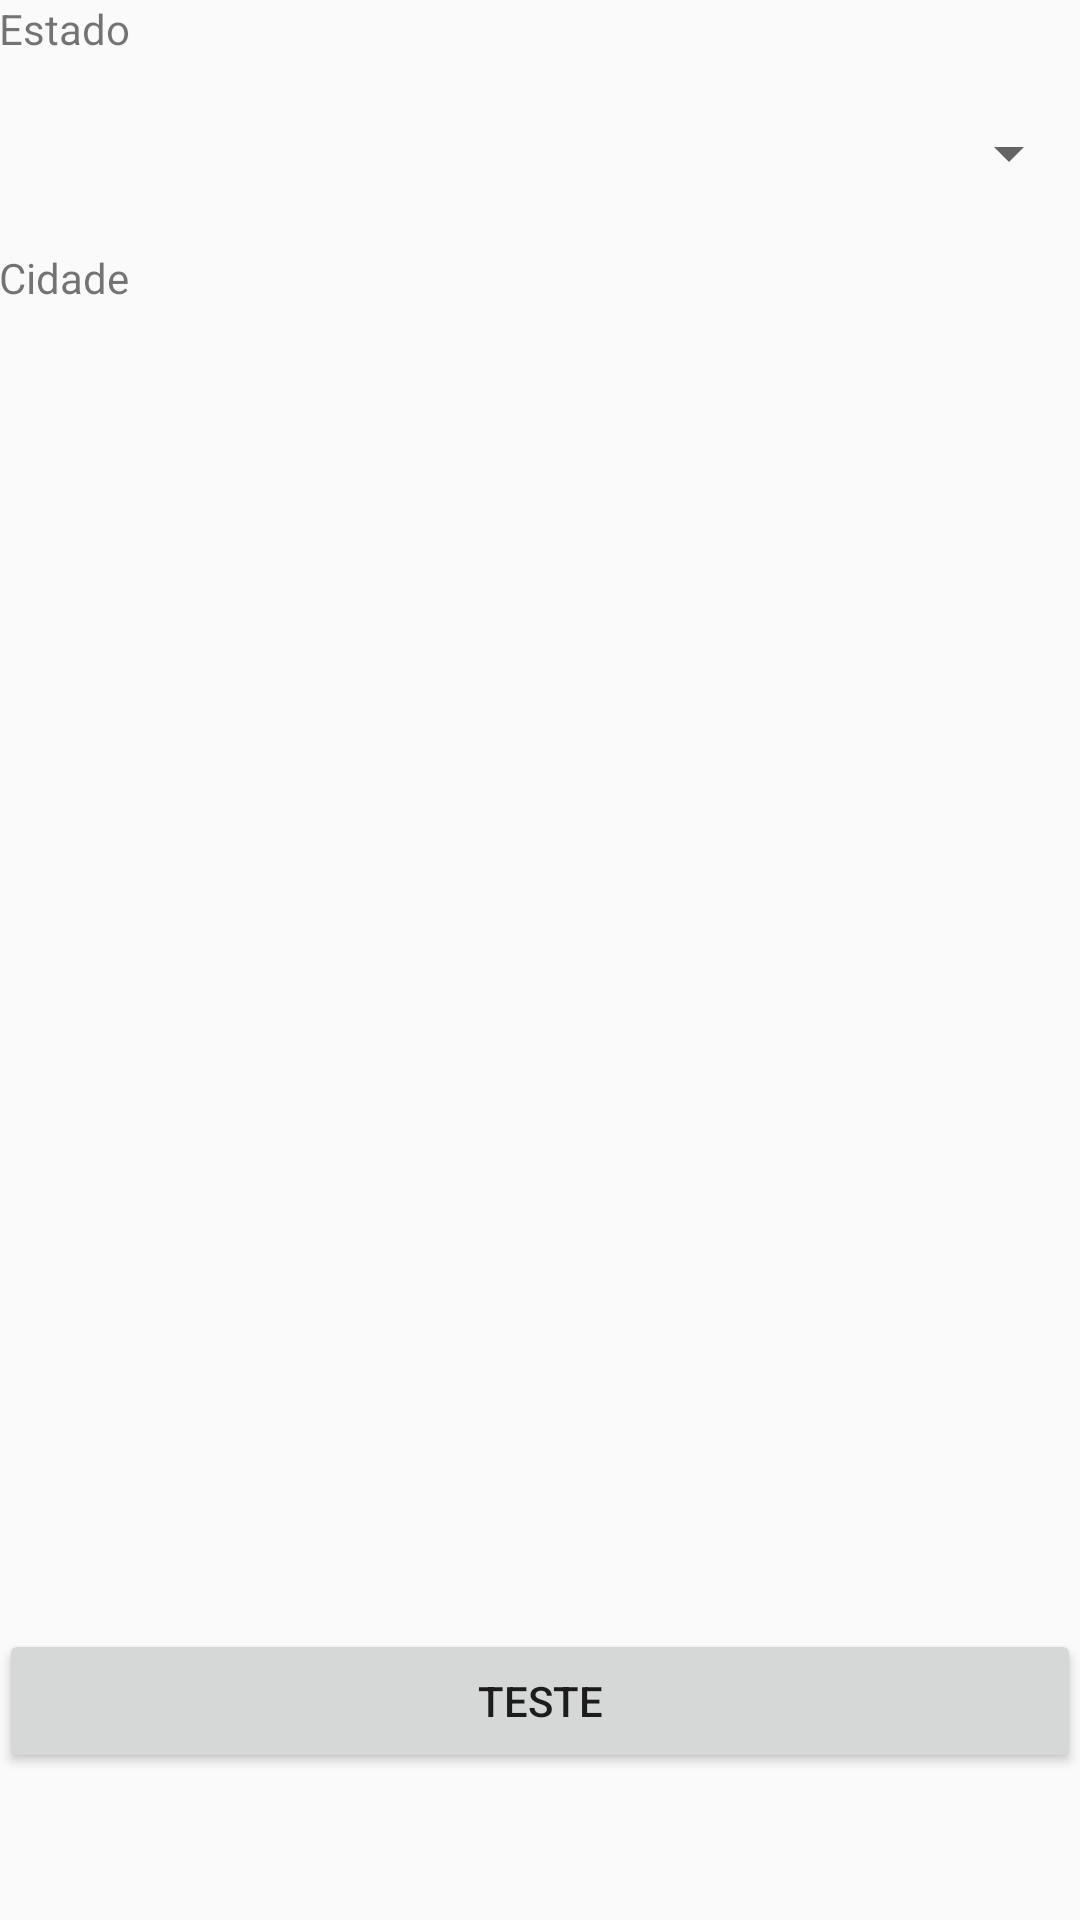

Layout XML and referenced resources for this Android screen:
<!-- AndroidManifest.xml: application theme AppTheme -->
<!-- res/layout/content_main.xml -->
<?xml version="1.0" encoding="utf-8"?>
<RelativeLayout xmlns:android="http://schemas.android.com/apk/res/android"
    xmlns:app="http://schemas.android.com/apk/res-auto"
    xmlns:tools="http://schemas.android.com/tools"
    android:id="@+id/content_main"
    android:layout_width="match_parent"
    android:layout_height="match_parent"
    android:paddingBottom="@dimen/activity_vertical_margin"
    android:paddingLeft="@dimen/activity_horizontal_margin"
    android:paddingRight="@dimen/activity_horizontal_margin"
    android:paddingTop="@dimen/activity_vertical_margin"
    app:layout_behavior="@string/appbar_scrolling_view_behavior"
    tools:context="com.deolino.neto.bibliotecalivre.activies.MainActivity"
    tools:showIn="@layout/activity_main">

    <TextView
        android:id="@+id/estado"
        android:layout_width="match_parent"
        android:layout_height="wrap_content"
        android:text="Estado" />

    <Spinner
        android:layout_width="match_parent"
        android:layout_height="wrap_content"
        android:layout_below="@+id/estado"
        android:layout_alignParentEnd="true"
        android:layout_marginTop="20dp"
        android:id="@+id/spinner1" />

    <TextView
        android:id="@+id/cidade"
        android:layout_width="match_parent"
        android:layout_height="wrap_content"
        android:text="Cidade"
        android:layout_below="@+id/spinner1"
        android:layout_alignParentStart="true"
        android:layout_marginTop="20dp" />

    <ListView
        android:layout_width="match_parent"
        android:layout_height="wrap_content"
        android:id="@+id/lvCidades"
        android:layout_marginTop="20dp"
        android:layout_below="@+id/cidade"
        android:layout_above="@+id/button"
        android:layout_alignParentStart="true"
        android:layout_weight="1" />

    <Button
        android:text="Teste"
        android:layout_width="match_parent"
        android:onClick="getTeste"
        android:layout_height="wrap_content"
        android:id="@+id/button"
        android:layout_alignParentBottom="true"
        android:layout_alignParentStart="true"
        android:layout_marginBottom="49dp" />

</RelativeLayout>
<!-- res/layout/activity_main.xml (included above) -->
<?xml version="1.0" encoding="utf-8"?>
<android.support.design.widget.CoordinatorLayout xmlns:android="http://schemas.android.com/apk/res/android"
    xmlns:app="http://schemas.android.com/apk/res-auto"
    xmlns:tools="http://schemas.android.com/tools"
    android:layout_width="match_parent"
    android:layout_height="match_parent"
    android:fitsSystemWindows="true"
    tools:context="com.deolino.neto.bibliotecalivre.activies.MainActivity">

    <android.support.design.widget.AppBarLayout
        android:layout_width="match_parent"
        android:layout_height="wrap_content"
        android:theme="@style/AppTheme.AppBarOverlay">

        <android.support.v7.widget.Toolbar
            android:id="@+id/toolbar"
            android:layout_width="match_parent"
            android:layout_height="?attr/actionBarSize"
            android:background="?attr/colorPrimary"
            app:popupTheme="@style/AppTheme.PopupOverlay" />

    </android.support.design.widget.AppBarLayout>

    <include layout="@layout/content_main" />

    <android.support.design.widget.FloatingActionButton
        android:id="@+id/fab"
        android:layout_width="wrap_content"
        android:layout_height="wrap_content"
        android:layout_gravity="bottom|end"
        android:layout_margin="@dimen/fab_margin"
        app:srcCompat="@android:drawable/ic_search_category_default" />

</android.support.design.widget.CoordinatorLayout>
<!-- resources referenced by this layout -->
<resources>
  <style name="AppTheme.AppBarOverlay" parent="ThemeOverlay.AppCompat.Dark.ActionBar" />
  <style name="AppTheme.PopupOverlay" parent="ThemeOverlay.AppCompat.Light" />
  <style name="AppTheme" parent="Theme.AppCompat.Light.DarkActionBar">
          
          <item name="colorPrimary">@color/colorPrimary</item>
          <item name="colorPrimaryDark">@color/colorPrimaryDark</item>
          <item name="colorAccent">@color/colorAccent</item>
      </style>
  <!-- not gathered from this repository: default colours our renderer supplied (Android Studio template values) -->
  <color name="colorPrimary">#FF6200EE</color>
  <color name="colorPrimaryDark">#FF3700B3</color>
  <color name="colorAccent">#FF03DAC5</color>
</resources>
